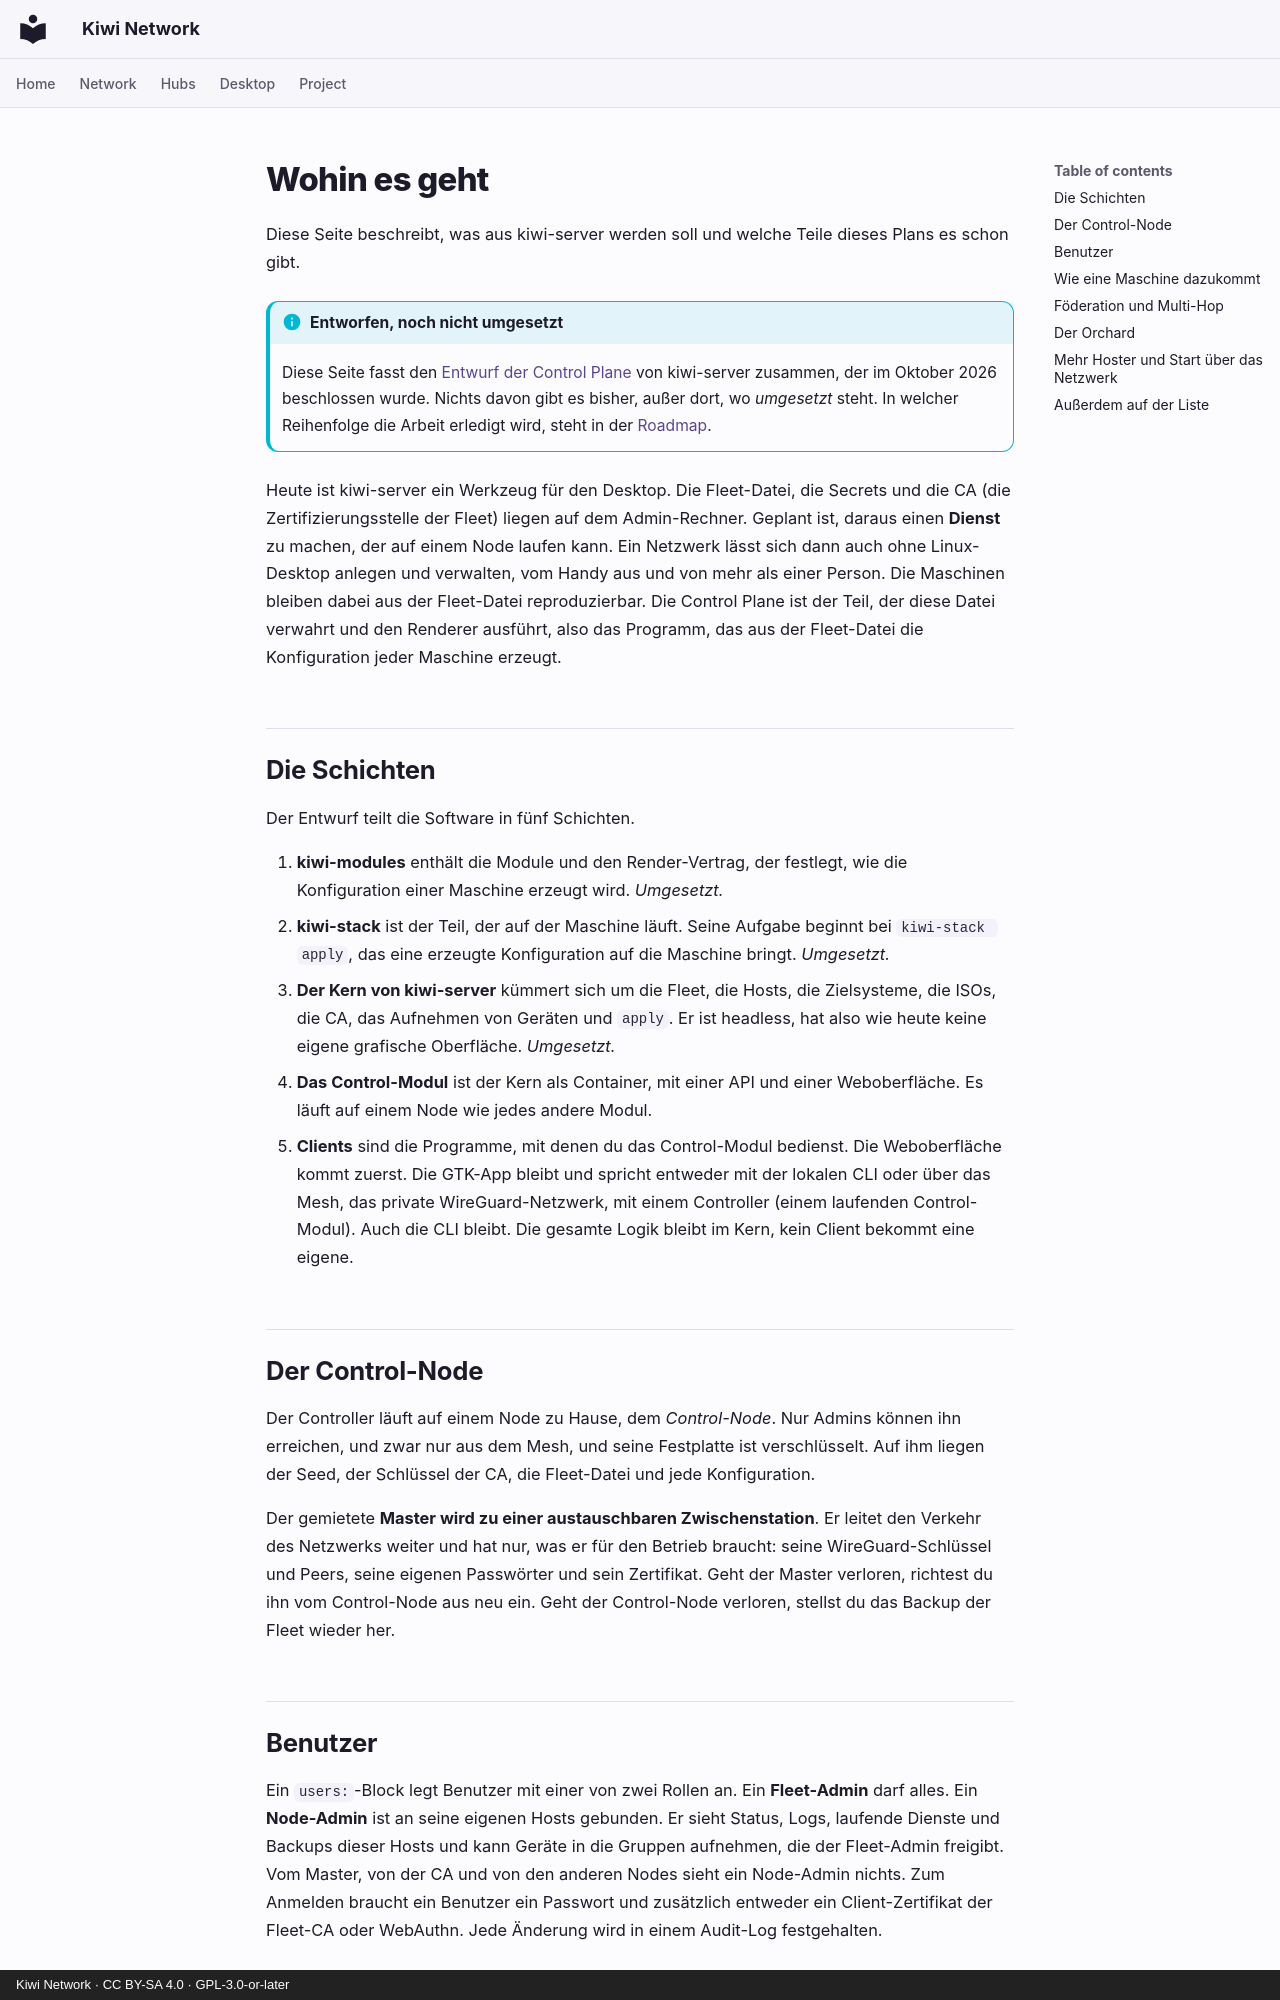

repository: derlocke-ng/kiwi-network · page: server/roadmap.de/index.html · generator: mkdocs · copyright: Kiwi Network · CC BY-SA 4.0 · GPL-3.0-or-later

# Wohin es geht

Diese Seite beschreibt, was aus kiwi-server werden soll und welche Teile dieses
Plans es schon gibt.

!!! info "Entworfen, noch nicht umgesetzt"
    Diese Seite fasst den [Entwurf der Control
    Plane](https://github.com/derlocke-ng/kiwi-server/blob/main/docs/design/control-plane.md)
    von kiwi-server zusammen, der im Oktober 2026 beschlossen wurde. Nichts
    davon gibt es bisher, außer dort, wo *umgesetzt* steht. In welcher
    Reihenfolge die Arbeit erledigt wird, steht in der
    [Roadmap](https://github.com/derlocke-ng/kiwi-server/blob/main/docs/ROADMAP.md).

Heute ist kiwi-server ein Werkzeug für den Desktop. Die Fleet-Datei, die Secrets
und die CA (die Zertifizierungsstelle der Fleet) liegen auf dem Admin-Rechner.
Geplant ist, daraus einen **Dienst** zu machen, der auf einem Node laufen kann.
Ein Netzwerk lässt sich dann auch ohne Linux-Desktop anlegen und verwalten, vom
Handy aus und von mehr als einer Person. Die Maschinen bleiben dabei aus der
Fleet-Datei reproduzierbar. Die Control Plane ist der Teil, der diese Datei
verwahrt und den Renderer ausführt, also das Programm, das aus der Fleet-Datei
die Konfiguration jeder Maschine erzeugt.

## Die Schichten { #the-layers }

Der Entwurf teilt die Software in fünf Schichten.

1. **kiwi-modules** enthält die Module und den Render-Vertrag, der festlegt, wie
   die Konfiguration einer Maschine erzeugt wird. *Umgesetzt.*
2. **kiwi-stack** ist der Teil, der auf der Maschine läuft. Seine Aufgabe
   beginnt bei `kiwi-stack apply`, das eine erzeugte Konfiguration auf die
   Maschine bringt. *Umgesetzt.*
3. **Der Kern von kiwi-server** kümmert sich um die Fleet, die Hosts, die
   Zielsysteme, die ISOs, die CA, das Aufnehmen von Geräten und `apply`. Er ist
   headless, hat also wie heute keine eigene grafische Oberfläche. *Umgesetzt.*
4. **Das Control-Modul** ist der Kern als Container, mit einer API und einer
   Weboberfläche. Es läuft auf einem Node wie jedes andere Modul.
5. **Clients** sind die Programme, mit denen du das Control-Modul bedienst. Die
   Weboberfläche kommt zuerst. Die GTK-App bleibt und spricht entweder mit der
   lokalen CLI oder über das Mesh, das private WireGuard-Netzwerk, mit einem
   Controller (einem laufenden Control-Modul). Auch die CLI bleibt. Die gesamte
   Logik bleibt im Kern, kein Client bekommt eine eigene.

## Der Control-Node { #the-control-node }

Der Controller läuft auf einem Node zu Hause, dem *Control-Node*. Nur Admins
können ihn erreichen, und zwar nur aus dem Mesh, und seine Festplatte ist
verschlüsselt. Auf ihm liegen der Seed, der Schlüssel der CA, die Fleet-Datei
und jede Konfiguration.

Der gemietete **Master wird zu einer austauschbaren Zwischenstation**. Er leitet
den Verkehr des Netzwerks weiter und hat nur, was er für den Betrieb braucht:
seine WireGuard-Schlüssel und Peers, seine eigenen Passwörter und sein
Zertifikat. Geht der Master verloren, richtest du ihn vom Control-Node aus neu
ein. Geht der Control-Node verloren, stellst du das Backup der Fleet wieder her.

## Benutzer { #users }

Ein `users:`-Block legt Benutzer mit einer von zwei Rollen an. Ein
**Fleet-Admin** darf alles. Ein **Node-Admin** ist an seine eigenen Hosts
gebunden. Er sieht Status, Logs, laufende Dienste und Backups dieser Hosts und
kann Geräte in die Gruppen aufnehmen, die der Fleet-Admin freigibt. Vom Master,
von der CA und von den anderen Nodes sieht ein Node-Admin nichts. Zum Anmelden
braucht ein Benutzer ein Passwort und zusätzlich entweder ein Client-Zertifikat
der Fleet-CA oder WebAuthn. Jede Änderung wird in einem Audit-Log festgehalten.
